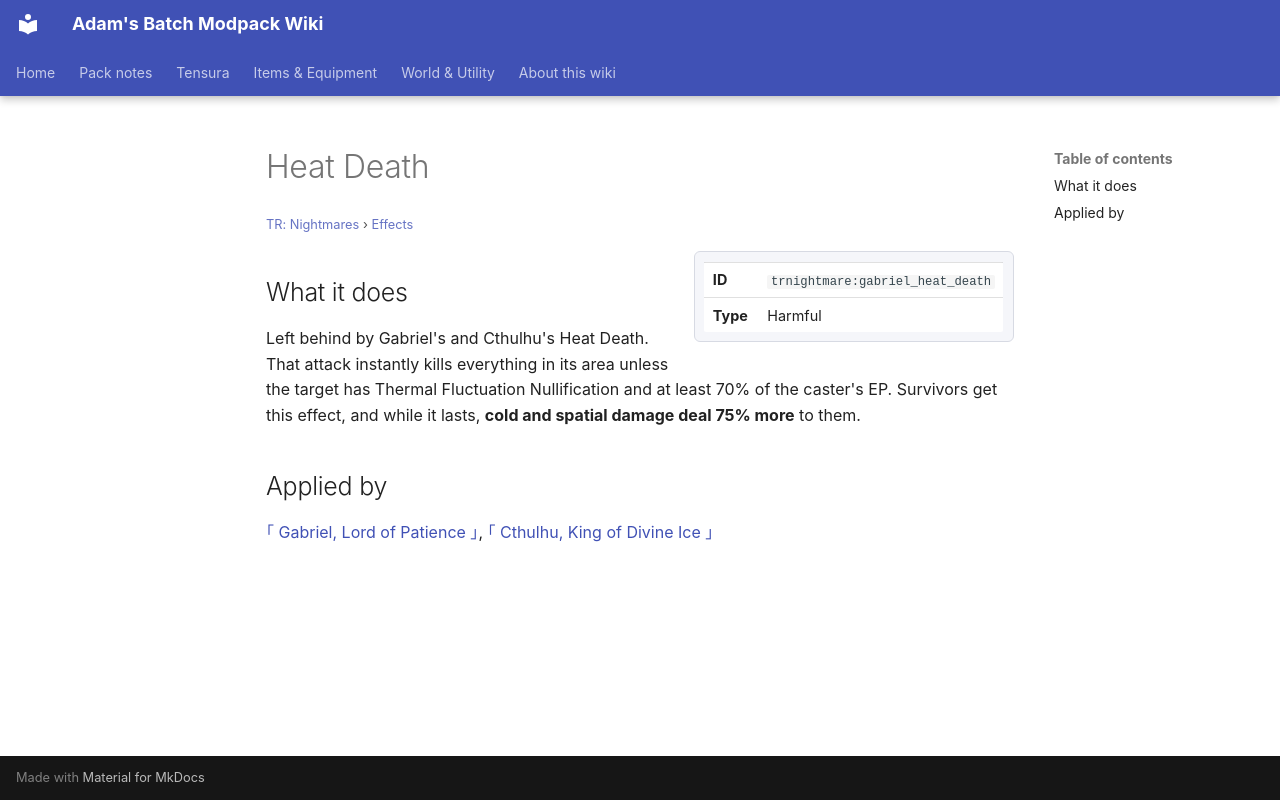

repository: Proteus-Nell/Adams-Batch-MC-Modpack-Wiki · page: tr-nightmares/effects/gabriel-heat-death/index.html · generator: mkdocs

# Heat Death

<small>[TR: Nightmares](../index.md) &rsaquo; [Effects](index.md)</small>

<div class="infobox" markdown>

| | |
|---|---|
| **ID** | `trnightmare:gabriel_heat_death` |
| **Type** | Harmful |

</div>

## What it does

Left behind by Gabriel's and Cthulhu's Heat Death. That attack instantly kills everything in its area unless the target has Thermal Fluctuation Nullification and at least 70% of the caster's EP. Survivors get this effect, and while it lasts, **cold and spatial damage deal 75% more** to them.

## Applied by

[｢ Gabriel, Lord of Patience ｣](../abilities/ultimate-skills/gabriel.md), [｢ Cthulhu, King of Divine Ice ｣](../abilities/ultimate-skills/cthulhu.md)
